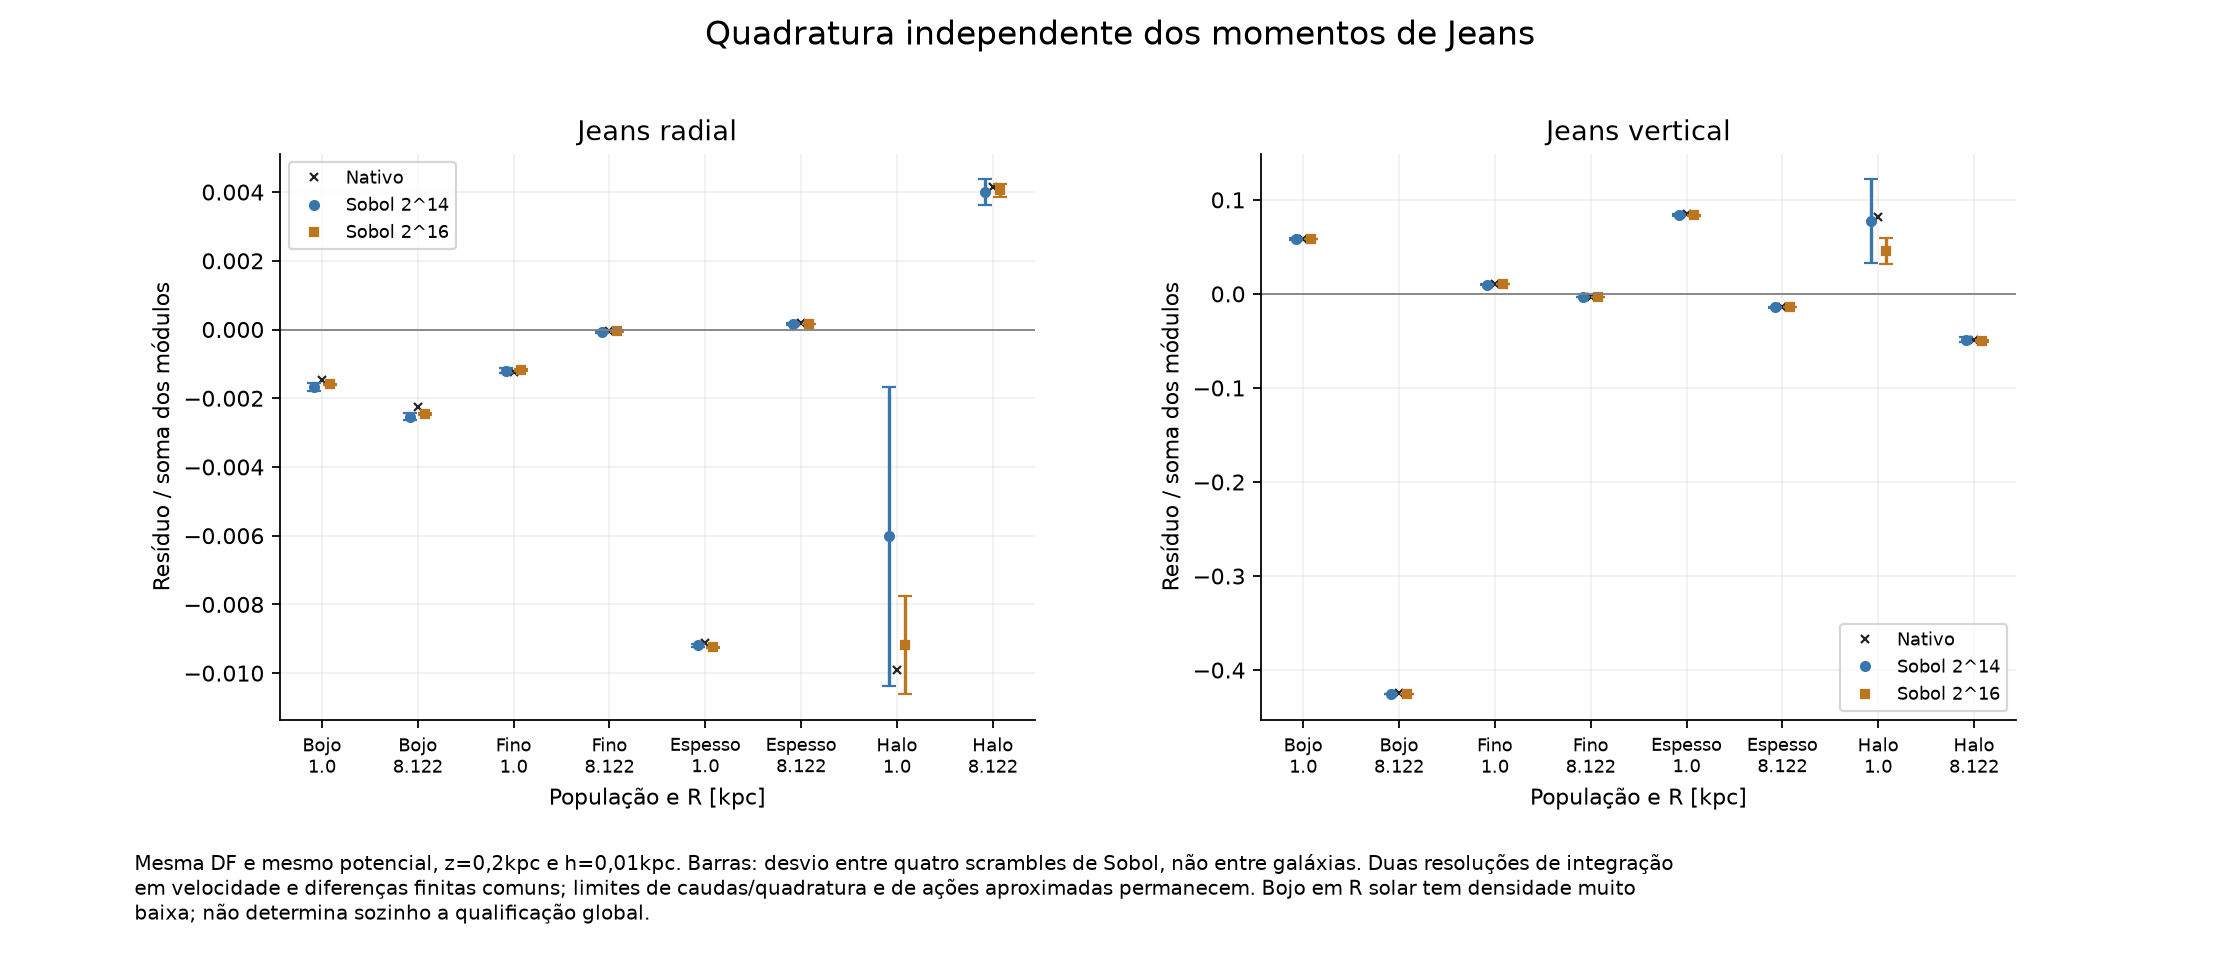

Values plotted in this chart, from the file beside it:
series, panel, x, y
Nativo, 0, 0.0, -0.001477
Sobol 2^14, 0, -0.08, -0.001668
Sobol 2^14 mean-SD, 0, -0.08, -0.00179
Sobol 2^14 mean+SD, 0, -0.08, -0.001545
Sobol 2^16, 0, 0.08, -0.001594
Sobol 2^16 mean-SD, 0, 0.08, -0.001614
Sobol 2^16 mean+SD, 0, 0.08, -0.001575
_nativo, 0, 1.0, -0.002245
_Sobol 2^14, 0, 0.92, -0.002534
Sobol 2^14 mean-SD, 0, 0.92, -0.002628
Sobol 2^14 mean+SD, 0, 0.92, -0.002441
_Sobol 2^16, 0, 1.08, -0.002455
Sobol 2^16 mean-SD, 0, 1.08, -0.00249
Sobol 2^16 mean+SD, 0, 1.08, -0.002421
_nativo, 0, 2.0, -0.001249
_Sobol 2^14, 0, 1.92, -0.001199
Sobol 2^14 mean-SD, 0, 1.92, -0.001268
Sobol 2^14 mean+SD, 0, 1.92, -0.00113
_Sobol 2^16, 0, 2.08, -0.001177
Sobol 2^16 mean-SD, 0, 2.08, -0.001204
Sobol 2^16 mean+SD, 0, 2.08, -0.001149
_nativo, 0, 3.0, -4.010620972337496e-05
_Sobol 2^14, 0, 2.92, -7.123087193421584e-05
Sobol 2^14 mean-SD, 0, 2.92, -0.0001083
Sobol 2^14 mean+SD, 0, 2.92, -3.413648602877006e-05
_Sobol 2^16, 0, 3.08, -4.658032752576567e-05
Sobol 2^16 mean-SD, 0, 3.08, -5.809762674534064e-05
Sobol 2^16 mean+SD, 0, 3.08, -3.50630283061907e-05
_nativo, 0, 4.0, -0.009114
_Sobol 2^14, 0, 3.92, -0.009193
Sobol 2^14 mean-SD, 0, 3.92, -0.009238
Sobol 2^14 mean+SD, 0, 3.92, -0.009149
_Sobol 2^16, 0, 4.08, -0.009252
Sobol 2^16 mean-SD, 0, 4.08, -0.009274
Sobol 2^16 mean+SD, 0, 4.08, -0.009231
_nativo, 0, 5.0, 0.0001835
_Sobol 2^14, 0, 4.92, 0.0001651
Sobol 2^14 mean-SD, 0, 4.92, 0.0001387
Sobol 2^14 mean+SD, 0, 4.92, 0.0001915
_Sobol 2^16, 0, 5.08, 0.0001673
Sobol 2^16 mean-SD, 0, 5.08, 0.0001659
Sobol 2^16 mean+SD, 0, 5.08, 0.0001686
_nativo, 0, 6.0, -0.009905
_Sobol 2^14, 0, 5.92, -0.006021
Sobol 2^14 mean-SD, 0, 5.92, -0.01036
Sobol 2^14 mean+SD, 0, 5.92, -0.001679
_Sobol 2^16, 0, 6.08, -0.009179
Sobol 2^16 mean-SD, 0, 6.08, -0.01061
Sobol 2^16 mean+SD, 0, 6.08, -0.007743
_nativo, 0, 7.0, 0.00416
_Sobol 2^14, 0, 6.92, 0.003992
Sobol 2^14 mean-SD, 0, 6.92, 0.003615
Sobol 2^14 mean+SD, 0, 6.92, 0.00437
_Sobol 2^16, 0, 7.08, 0.004047
Sobol 2^16 mean-SD, 0, 7.08, 0.003853
Sobol 2^16 mean+SD, 0, 7.08, 0.00424
Nativo, 1, 0.0, 0.05859
Sobol 2^14, 1, -0.08, 0.05828
Sobol 2^14 mean-SD, 1, -0.08, 0.05736
Sobol 2^14 mean+SD, 1, -0.08, 0.0592
... 52 more rows
